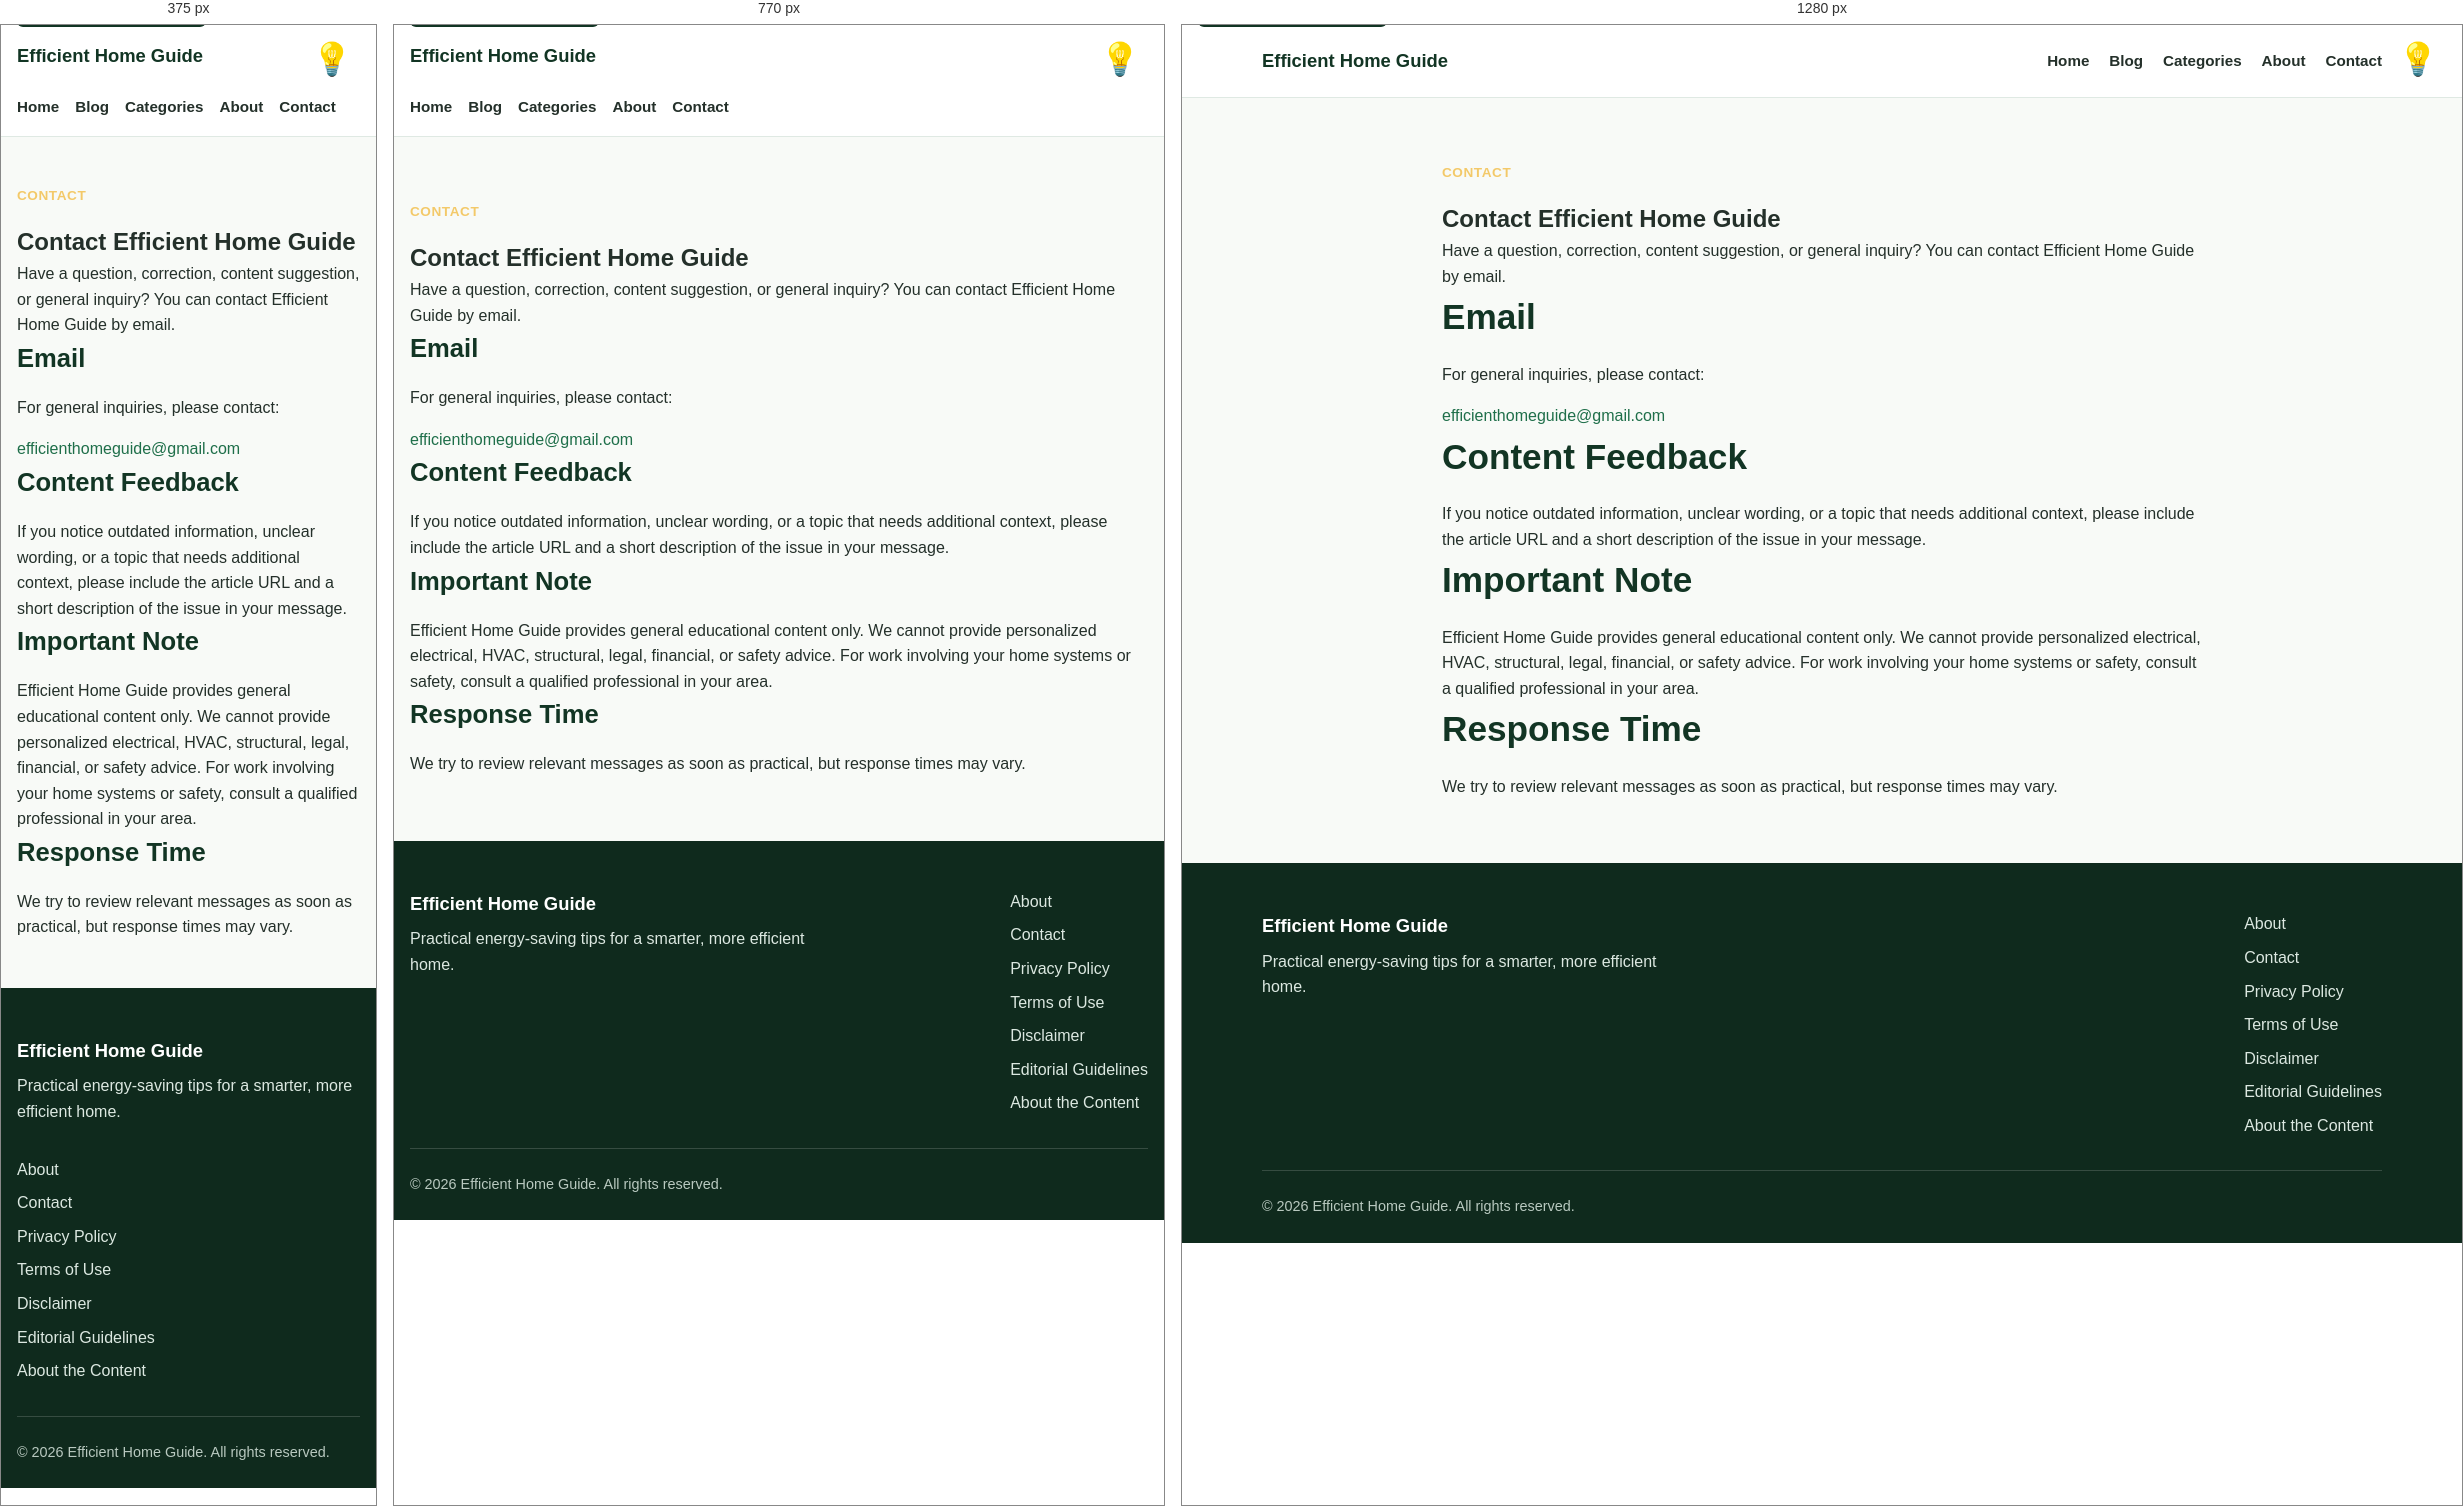
Rendered at 375 px, 770 px and 1280 px, left to right.

<!-- file: contact.html -->
<!doctype html>
<html lang="en">
  <head>
    <!-- Basic Meta -->
    <meta charset="UTF-8" />
    <meta name="viewport" content="width=device-width, initial-scale=1.0" />

    <title>Contact | Efficient Home Guide</title>

    <meta
      name="description"
      content="Contact Efficient Home Guide for questions, feedback, corrections, or general inquiries about home energy efficiency content."
    />

    <meta name="robots" content="index, follow" />
    <meta name="author" content="Efficient Home Guide" />

    <!-- Canonical URL -->
    <link rel="canonical" href="https://efficienthomeguide.com/contact.html" />

    <!-- Open Graph -->
    <meta property="og:title" content="Contact | Efficient Home Guide" />
    <meta
      property="og:description"
      content="Contact Efficient Home Guide for questions, feedback, corrections, or general inquiries."
    />
    <meta property="og:type" content="website" />
    <meta
      property="og:url"
      content="https://efficienthomeguide.com/contact.html"
    />
    <meta property="og:site_name" content="Efficient Home Guide" />

    <meta
      property="og:image"
      content="https://efficienthomeguide.com/assets/images/og-image.png"
    />
    <meta property="og:image:width" content="1200" />
    <meta property="og:image:height" content="630" />
    <meta
      property="og:image:alt"
      content="Efficient Home Guide energy-saving tips for a smarter, more efficient home"
    />

    <meta name="twitter:card" content="summary_large_image" />
    <meta
      name="twitter:image"
      content="https://efficienthomeguide.com/assets/images/og-image.png"
    />

    <link rel="icon" type="image/svg+xml" href="/assets/images/favicon.svg" />

    <!-- Stylesheet -->
    <link rel="stylesheet" href="/assets/css/style.css" />

    <!-- Google tag (gtag.js) -->
    <script
      async
      src="https://www.googletagmanager.com/gtag/js?id=G-8F9R09X6RL"
    ></script>
    <script>
      window.dataLayer = window.dataLayer || [];
      function gtag() {
        dataLayer.push(arguments);
      }
      gtag("js", new Date());

      gtag("config", "G-8F9R09X6RL");
    </script>

    <!-- Structured Data -->
    <script type="application/ld+json">
      {
        "@context": "https://schema.org",
        "@type": "ContactPage",
        "name": "Contact Efficient Home Guide",
        "url": "https://efficienthomeguide.com/contact.html",
        "description": "Contact Efficient Home Guide for questions, feedback, corrections, or general inquiries about home energy efficiency content.",
        "isPartOf": {
          "@type": "WebSite",
          "name": "Efficient Home Guide",
          "url": "https://efficienthomeguide.com/"
        }
      }
    </script>
  </head>

  <body>
    <a class="skip-link" href="#main-content">Skip to main content</a>

    <header class="site-header">
      <div class="container header-container">
        <a
          href="/"
          class="site-logo"
          aria-label="Efficient Home Guide homepage"
        >
          Efficient Home Guide
        </a>

        <nav class="main-nav" aria-label="Main navigation">
          <ul>
            <li><a href="/">Home</a></li>
            <li><a href="/blog.html">Blog</a></li>
            <li><a href="/categories.html">Categories</a></li>
            <li><a href="/about.html">About</a></li>
            <li><a href="/contact.html" aria-current="page">Contact</a></li>
          </ul>
        </nav>
        <button
          class="theme-toggle"
          type="button"
          aria-label="Toggle dark mode"
          title="Toggle dark mode"
        >
          <span class="theme-toggle-icon" aria-hidden="true">💡</span>
        </button>
      </div>
    </header>

    <main id="main-content">
      <section class="section">
        <div class="container content-narrow">
          <p class="eyebrow">Contact</p>

          <h1>Contact Efficient Home Guide</h1>

          <p>
            Have a question, correction, content suggestion, or general inquiry?
            You can contact Efficient Home Guide by email.
          </p>

          <h2>Email</h2>

          <p>For general inquiries, please contact:</p>

          <p>
            <a href="mailto:efficienthomeguide@gmail.com">
              efficienthomeguide@gmail.com
            </a>
          </p>

          <h2>Content Feedback</h2>

          <p>
            If you notice outdated information, unclear wording, or a topic that
            needs additional context, please include the article URL and a short
            description of the issue in your message.
          </p>

          <h2>Important Note</h2>

          <p>
            Efficient Home Guide provides general educational content only. We
            cannot provide personalized electrical, HVAC, structural, legal,
            financial, or safety advice. For work involving your home systems or
            safety, consult a qualified professional in your area.
          </p>

          <h2>Response Time</h2>

          <p>
            We try to review relevant messages as soon as practical, but
            response times may vary.
          </p>
        </div>
      </section>
    </main>

    <footer class="site-footer">
      <div class="container footer-container">
        <div class="footer-brand">
          <p class="footer-logo">Efficient Home Guide</p>
          <p>
            Practical energy-saving tips for a smarter, more efficient home.
          </p>
        </div>

        <nav class="footer-nav" aria-label="Footer navigation">
          <ul>
            <li><a href="/about.html">About</a></li>
            <li><a href="/contact.html">Contact</a></li>
            <li><a href="/privacy-policy.html">Privacy Policy</a></li>
            <li><a href="/terms-of-use.html">Terms of Use</a></li>
            <li><a href="/disclaimer.html">Disclaimer</a></li>
            <li>
              <a href="/editorial-guidelines.html">Editorial Guidelines</a>
            </li>
            <li>
              <a href="/about-the-content.html">About the Content</a>
            </li>
          </ul>
        </nav>
      </div>

      <div class="container footer-bottom">
        <p>
          &copy; <span id="current-year">2026</span> Efficient Home Guide. All
          rights reserved.
        </p>
      </div>
    </footer>

    <script src="/assets/js/main.js" defer></script>
  </body>
</html>


/* @media block from style.css */
@media (max-width: 900px) {
  .category-grid,
  .article-grid {
    grid-template-columns: repeat(2, minmax(0, 1fr));
  }

  .header-container {
    align-items: flex-start;
    flex-direction: column;
    padding: 1rem 0;
  }

  .main-nav ul {
    flex-wrap: wrap;
    gap: 0.75rem 1rem;
  }
}

/* @media block from style.css */
@media (max-width: 640px) {
  .section {
    padding: 3rem 0;
  }

  .hero {
    padding: 4rem 0;
  }

  .category-grid,
  .article-grid {
    grid-template-columns: 1fr;
  }

  .footer-container {
    flex-direction: column;
  }

  .button {
    width: 100%;
  }
}